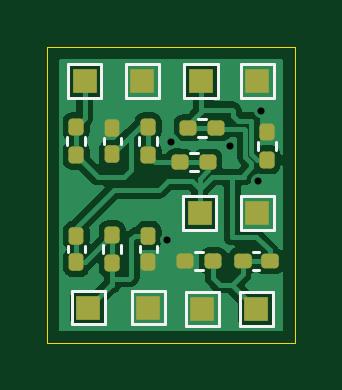
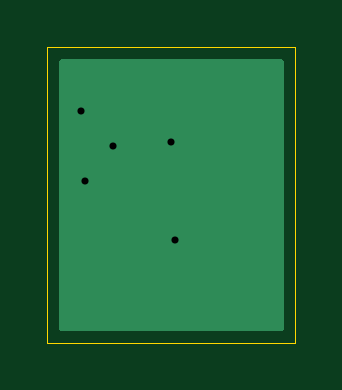
Circuit board: 11 layer files. Board 10.5 x 12.5 mm.
- bottom_copper: Project Resonator Crossover Circuit PCB-B_Cu.gbr (1842 bytes)
- bottom_mask: Project Resonator Crossover Circuit PCB-B_Mask.gbr (487 bytes)
- paste: Project Resonator Crossover Circuit PCB-B_Paste.gbr (482 bytes)
- bottom_silk: Project Resonator Crossover Circuit PCB-B_Silkscreen.gbr (483 bytes)
- outline: Project Resonator Crossover Circuit PCB-Edge_Cuts.gbr (637 bytes)
- top_copper: Project Resonator Crossover Circuit PCB-F_Cu.gbr (30418 bytes)
- top_mask: Project Resonator Crossover Circuit PCB-F_Mask.gbr (3028 bytes)
- paste: Project Resonator Crossover Circuit PCB-F_Paste.gbr (2549 bytes)
- top_silk: Project Resonator Crossover Circuit PCB-F_Silkscreen.gbr (3845 bytes)
- drill: Project Resonator Crossover Circuit PCB-NPTH.drl (269 bytes)
- drill: Project Resonator Crossover Circuit PCB-PTH.drl (404 bytes)

=== bottom_copper: Project Resonator Crossover Circuit PCB-B_Cu.gbr ===
%TF.GenerationSoftware,KiCad,Pcbnew,9.0.0*%
%TF.CreationDate,2025-04-04T18:12:47-04:00*%
%TF.ProjectId,Project Resonator Crossover Circuit PCB,50726f6a-6563-4742-9052-65736f6e6174,rev?*%
%TF.SameCoordinates,Original*%
%TF.FileFunction,Copper,L2,Bot*%
%TF.FilePolarity,Positive*%
%FSLAX46Y46*%
G04 Gerber Fmt 4.6, Leading zero omitted, Abs format (unit mm)*
G04 Created by KiCad (PCBNEW 9.0.0) date 2025-04-04 18:12:47*
%MOMM*%
%LPD*%
G01*
G04 APERTURE LIST*
%TA.AperFunction,ViaPad*%
%ADD10C,0.600000*%
%TD*%
%TA.AperFunction,Conductor*%
%ADD11C,0.203200*%
%TD*%
%TA.AperFunction,Conductor*%
%ADD12C,0.200000*%
%TD*%
G04 APERTURE END LIST*
D10*
%TO.N,GND*%
X168958000Y-59055384D03*
X171612000Y-55055137D03*
X172942196Y-53575004D03*
X169129433Y-54888120D03*
X172788229Y-56560869D03*
%TD*%
D11*
%TO.N,GND*%
X172615360Y-56388000D02*
X172788229Y-56560869D01*
D12*
X172942196Y-53575004D02*
X171926196Y-53575004D01*
D11*
X169129433Y-54888120D02*
X169871256Y-55629944D01*
X171704000Y-56388000D02*
X172615360Y-56388000D01*
D12*
X171926196Y-53575004D02*
X169871256Y-55629944D01*
D11*
X170629313Y-56388000D02*
X171704000Y-56388000D01*
X169871256Y-55629944D02*
X170629313Y-56388000D01*
X171612000Y-55055137D02*
X171612000Y-56296000D01*
X168958000Y-59055384D02*
X168958000Y-56594000D01*
X169164000Y-56388000D02*
X170629313Y-56388000D01*
X168958000Y-56594000D02*
X169164000Y-56388000D01*
X171612000Y-56296000D02*
X171704000Y-56388000D01*
%TD*%
%TA.AperFunction,Conductor*%
%TO.N,GND*%
G36*
X173852194Y-51417606D02*
G01*
X173870500Y-51461800D01*
X173870500Y-62835807D01*
X173852194Y-62880001D01*
X173808000Y-62898307D01*
X164433994Y-62898307D01*
X164389800Y-62880001D01*
X164371494Y-62835807D01*
X164371494Y-51461800D01*
X164389800Y-51417606D01*
X164433994Y-51399300D01*
X173808000Y-51399300D01*
X173852194Y-51417606D01*
G37*
%TD.AperFunction*%
%TD*%
M02*

=== bottom_mask: Project Resonator Crossover Circuit PCB-B_Mask.gbr ===
%TF.GenerationSoftware,KiCad,Pcbnew,9.0.0*%
%TF.CreationDate,2025-04-04T18:12:47-04:00*%
%TF.ProjectId,Project Resonator Crossover Circuit PCB,50726f6a-6563-4742-9052-65736f6e6174,rev?*%
%TF.SameCoordinates,Original*%
%TF.FileFunction,Soldermask,Bot*%
%TF.FilePolarity,Negative*%
%FSLAX46Y46*%
G04 Gerber Fmt 4.6, Leading zero omitted, Abs format (unit mm)*
G04 Created by KiCad (PCBNEW 9.0.0) date 2025-04-04 18:12:47*
%MOMM*%
%LPD*%
G01*
G04 APERTURE LIST*
G04 APERTURE END LIST*
M02*

=== paste: Project Resonator Crossover Circuit PCB-B_Paste.gbr ===
%TF.GenerationSoftware,KiCad,Pcbnew,9.0.0*%
%TF.CreationDate,2025-04-04T18:12:47-04:00*%
%TF.ProjectId,Project Resonator Crossover Circuit PCB,50726f6a-6563-4742-9052-65736f6e6174,rev?*%
%TF.SameCoordinates,Original*%
%TF.FileFunction,Paste,Bot*%
%TF.FilePolarity,Positive*%
%FSLAX46Y46*%
G04 Gerber Fmt 4.6, Leading zero omitted, Abs format (unit mm)*
G04 Created by KiCad (PCBNEW 9.0.0) date 2025-04-04 18:12:47*
%MOMM*%
%LPD*%
G01*
G04 APERTURE LIST*
G04 APERTURE END LIST*
M02*

=== bottom_silk: Project Resonator Crossover Circuit PCB-B_Silkscreen.gbr ===
%TF.GenerationSoftware,KiCad,Pcbnew,9.0.0*%
%TF.CreationDate,2025-04-04T18:12:47-04:00*%
%TF.ProjectId,Project Resonator Crossover Circuit PCB,50726f6a-6563-4742-9052-65736f6e6174,rev?*%
%TF.SameCoordinates,Original*%
%TF.FileFunction,Legend,Bot*%
%TF.FilePolarity,Positive*%
%FSLAX46Y46*%
G04 Gerber Fmt 4.6, Leading zero omitted, Abs format (unit mm)*
G04 Created by KiCad (PCBNEW 9.0.0) date 2025-04-04 18:12:47*
%MOMM*%
%LPD*%
G01*
G04 APERTURE LIST*
G04 APERTURE END LIST*
M02*

=== outline: Project Resonator Crossover Circuit PCB-Edge_Cuts.gbr ===
%TF.GenerationSoftware,KiCad,Pcbnew,9.0.0*%
%TF.CreationDate,2025-04-04T18:12:47-04:00*%
%TF.ProjectId,Project Resonator Crossover Circuit PCB,50726f6a-6563-4742-9052-65736f6e6174,rev?*%
%TF.SameCoordinates,Original*%
%TF.FileFunction,Profile,NP*%
%FSLAX46Y46*%
G04 Gerber Fmt 4.6, Leading zero omitted, Abs format (unit mm)*
G04 Created by KiCad (PCBNEW 9.0.0) date 2025-04-04 18:12:47*
%MOMM*%
%LPD*%
G01*
G04 APERTURE LIST*
%TA.AperFunction,Profile*%
%ADD10C,0.050000*%
%TD*%
G04 APERTURE END LIST*
D10*
X163870994Y-50898800D02*
X174371000Y-50898800D01*
X174371000Y-63398807D01*
X163870994Y-63398807D01*
X163870994Y-50898800D01*
M02*

=== top_copper: Project Resonator Crossover Circuit PCB-F_Cu.gbr (30418 bytes, source omitted) ===
=== top_mask: Project Resonator Crossover Circuit PCB-F_Mask.gbr (3028 bytes, source withheld) ===
=== paste: Project Resonator Crossover Circuit PCB-F_Paste.gbr (2549 bytes, source withheld) ===
=== top_silk: Project Resonator Crossover Circuit PCB-F_Silkscreen.gbr ===
%TF.GenerationSoftware,KiCad,Pcbnew,9.0.0*%
%TF.CreationDate,2025-04-04T18:12:47-04:00*%
%TF.ProjectId,Project Resonator Crossover Circuit PCB,50726f6a-6563-4742-9052-65736f6e6174,rev?*%
%TF.SameCoordinates,Original*%
%TF.FileFunction,Legend,Top*%
%TF.FilePolarity,Positive*%
%FSLAX46Y46*%
G04 Gerber Fmt 4.6, Leading zero omitted, Abs format (unit mm)*
G04 Created by KiCad (PCBNEW 9.0.0) date 2025-04-04 18:12:47*
%MOMM*%
%LPD*%
G01*
G04 APERTURE LIST*
%ADD10C,0.120000*%
G04 APERTURE END LIST*
D10*
%TO.C,H2*%
X172070800Y-51624000D02*
X173470800Y-51624000D01*
X172070800Y-53024000D02*
X172070800Y-51624000D01*
X173470800Y-51624000D02*
X173470800Y-53024000D01*
X173470800Y-53024000D02*
X172070800Y-53024000D01*
%TO.C,R6*%
X172797200Y-55234821D02*
X172797200Y-54899579D01*
X173557200Y-55234821D02*
X173557200Y-54899579D01*
%TO.C,R3*%
X170474621Y-59564000D02*
X170139379Y-59564000D01*
X170474621Y-60324000D02*
X170139379Y-60324000D01*
%TO.C,C4*%
X164740000Y-59551835D02*
X164740000Y-59320165D01*
X165460000Y-59551835D02*
X165460000Y-59320165D01*
%TO.C,H8*%
X167194000Y-51624000D02*
X168594000Y-51624000D01*
X167194000Y-53024000D02*
X167194000Y-51624000D01*
X168594000Y-51624000D02*
X168594000Y-53024000D01*
X168594000Y-53024000D02*
X167194000Y-53024000D01*
%TO.C,H4*%
X167448000Y-61225200D02*
X168848000Y-61225200D01*
X167448000Y-62625200D02*
X167448000Y-61225200D01*
X168848000Y-61225200D02*
X168848000Y-62625200D01*
X168848000Y-62625200D02*
X167448000Y-62625200D01*
%TO.C,R4*%
X170266379Y-53925200D02*
X170601621Y-53925200D01*
X170266379Y-54685200D02*
X170601621Y-54685200D01*
%TO.C,H1*%
X169683200Y-51624000D02*
X171083200Y-51624000D01*
X169683200Y-53024000D02*
X169683200Y-51624000D01*
X171083200Y-51624000D02*
X171083200Y-53024000D01*
X171083200Y-53024000D02*
X169683200Y-53024000D01*
%TO.C,H9*%
X169632400Y-57212000D02*
X171032400Y-57212000D01*
X169632400Y-58612000D02*
X169632400Y-57212000D01*
X171032400Y-57212000D02*
X171032400Y-58612000D01*
X171032400Y-58612000D02*
X169632400Y-58612000D01*
%TO.C,R7*%
X164720000Y-55031621D02*
X164720000Y-54696379D01*
X165480000Y-55031621D02*
X165480000Y-54696379D01*
%TO.C,R2*%
X166244000Y-59603621D02*
X166244000Y-59268379D01*
X167004000Y-59603621D02*
X167004000Y-59268379D01*
%TO.C,H6*%
X169734000Y-61276000D02*
X171134000Y-61276000D01*
X169734000Y-62676000D02*
X169734000Y-61276000D01*
X171134000Y-61276000D02*
X171134000Y-62676000D01*
X171134000Y-62676000D02*
X169734000Y-62676000D01*
%TO.C,C6*%
X172604165Y-59584000D02*
X172835835Y-59584000D01*
X172604165Y-60304000D02*
X172835835Y-60304000D01*
%TO.C,R1*%
X167768000Y-54696379D02*
X167768000Y-55031621D01*
X168528000Y-54696379D02*
X168528000Y-55031621D01*
%TO.C,H10*%
X172070800Y-57212000D02*
X173470800Y-57212000D01*
X172070800Y-58612000D02*
X172070800Y-57212000D01*
X173470800Y-57212000D02*
X173470800Y-58612000D01*
X173470800Y-58612000D02*
X172070800Y-58612000D01*
%TO.C,H5*%
X172020000Y-61276000D02*
X173420000Y-61276000D01*
X172020000Y-62676000D02*
X172020000Y-61276000D01*
X173420000Y-61276000D02*
X173420000Y-62676000D01*
X173420000Y-62676000D02*
X172020000Y-62676000D01*
%TO.C,H3*%
X164908000Y-61225200D02*
X166308000Y-61225200D01*
X164908000Y-62625200D02*
X164908000Y-61225200D01*
X166308000Y-61225200D02*
X166308000Y-62625200D01*
X166308000Y-62625200D02*
X164908000Y-62625200D01*
%TO.C,H7*%
X164755600Y-51624000D02*
X166155600Y-51624000D01*
X164755600Y-53024000D02*
X164755600Y-51624000D01*
X166155600Y-51624000D02*
X166155600Y-53024000D01*
X166155600Y-53024000D02*
X164755600Y-53024000D01*
%TO.C,C5*%
X167788000Y-59320165D02*
X167788000Y-59551835D01*
X168508000Y-59320165D02*
X168508000Y-59551835D01*
%TO.C,C1*%
X166264000Y-54979835D02*
X166264000Y-54748165D01*
X166984000Y-54979835D02*
X166984000Y-54748165D01*
%TO.C,R5*%
X169910779Y-55373000D02*
X170246021Y-55373000D01*
X169910779Y-56133000D02*
X170246021Y-56133000D01*
%TD*%
M02*

=== drill: Project Resonator Crossover Circuit PCB-NPTH.drl ===
M48
; DRILL file {KiCad 9.0.0} date 2025-04-04T18:13:01-0400
; FORMAT={-:-/ absolute / metric / decimal}
; #@! TF.CreationDate,2025-04-04T18:13:01-04:00
; #@! TF.GenerationSoftware,Kicad,Pcbnew,9.0.0
; #@! TF.FileFunction,NonPlated,1,2,NPTH
FMAT,2
METRIC
%
G90
G05
M30

=== drill: Project Resonator Crossover Circuit PCB-PTH.drl ===
M48
; DRILL file {KiCad 9.0.0} date 2025-04-04T18:13:01-0400
; FORMAT={-:-/ absolute / metric / decimal}
; #@! TF.CreationDate,2025-04-04T18:13:01-04:00
; #@! TF.GenerationSoftware,Kicad,Pcbnew,9.0.0
; #@! TF.FileFunction,Plated,1,2,PTH
FMAT,2
METRIC
; #@! TA.AperFunction,Plated,PTH,ViaDrill
T1C0.300
%
G90
G05
T1
X168.958Y-59.055
X169.129Y-54.888
X171.612Y-55.055
X172.788Y-56.561
X172.942Y-53.575
M30

